Run: headless pygame with SDL's dummy video driver; simulated clock (each Clock.tick advances the game by its frame time, no real sleeping); random seed 0; keys injected as events and as key.get_pressed() state; no mouse input.
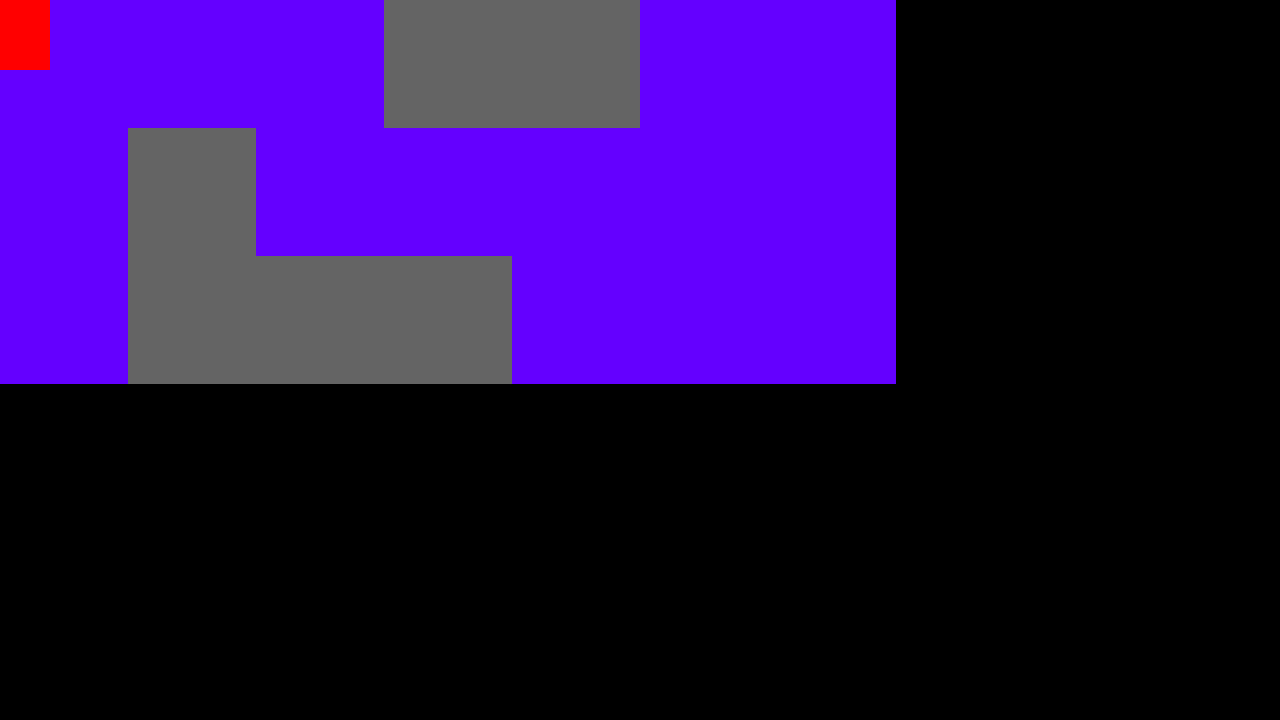
Frame 1 of 4 · flips 1–60 · no input
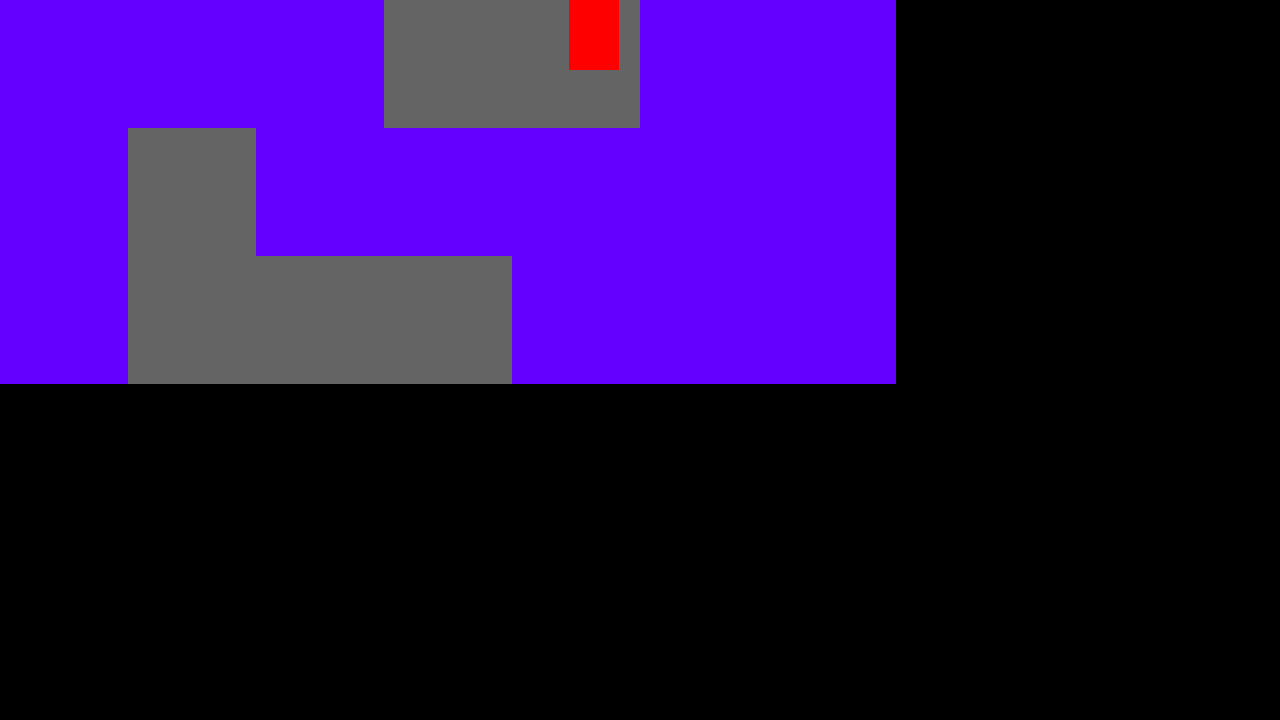
Frame 2 of 4 · flips 61–180 · tapped SPACE, RETURN · held RIGHT (→), D
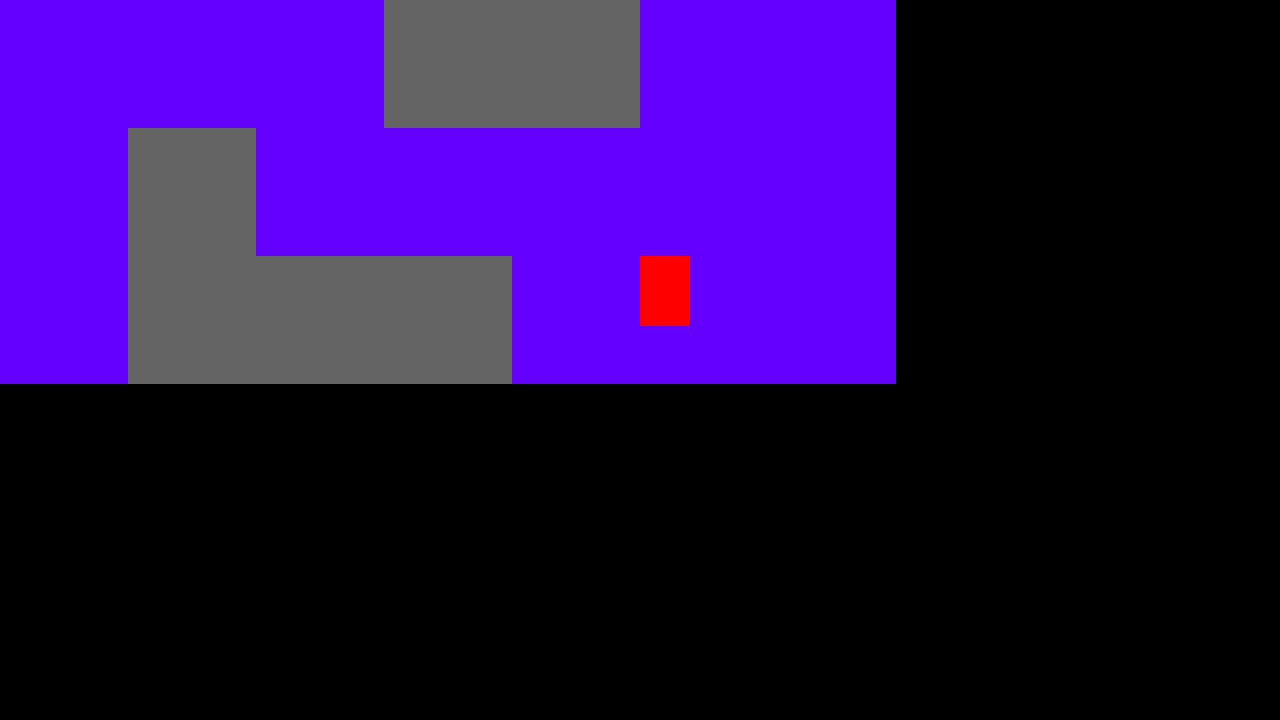
Frame 3 of 4 · flips 181–300 · held DOWN (↓), S
Frame 4 of 4 · flips 301–420 · held LEFT (←), A, UP (↑), W · screen unchanged from frame 3, image omitted

The pygame program that drew these frames:

# Example file showing a circle moving on screen
import pygame

# pygame setup
pygame.init()
screen = pygame.display.set_mode((1280, 720))
clock = pygame.time.Clock()
running = True
dt = 0

TILE_SIZE = 128
GRID_WIDTH = 7
GRID_HEIGHT = 3

level = [
    [0,0,0,1,1,0,0],
    [0,1,0,0,0,0,0],
    [0,1,1,1,0,0,0],
]

class Player:
  def __init__ (self,grid_position:tuple):

      self.grid_x = grid_position[0]
      self.grid_y = grid_position[1]

      self.pixel_x = self.grid_x*TILE_SIZE
      self.pixel_y = self.grid_y*TILE_SIZE

      self.target_x = self.pixel_x
      self.target_y = self.pixel_y

      self.speed = 300 
      self.height = 70
      self.width = 50
 
  
  def move(self):
    if self.pixel_x == self.target_x and self.pixel_y == self.target_y:
      keys = pygame.key.get_pressed()
      if keys[pygame.K_z]:
          self.try_move(0,-1)
      if keys[pygame.K_s]:
          self.try_move(0,1)
      if keys[pygame.K_q]:
          self.try_move(-1,0)
      if keys[pygame.K_d]:
          self.try_move(1,0)
  
  def try_move(self,dx:int,dy:int):
      new_x = self.grid_x + dx
      new_y = self.grid_y + dy
      if 0 <= new_x and new_x < GRID_WIDTH and 0 <= new_y and new_y < GRID_HEIGHT:
          self.grid_x = new_x
          self.grid_y = new_y
          self.target_x = self.grid_x * TILE_SIZE
          self.target_y = self.grid_y * TILE_SIZE

  def update(self, dt):
    if self.pixel_x < self.target_x:
        self.pixel_x += self.speed * dt
        if self.pixel_x > self.target_x:
            self.pixel_x = self.target_x
    if self.pixel_x > self.target_x:
        self.pixel_x -= self.speed * dt
        if self.pixel_x < self.target_x:
            self.pixel_x = self.target_x

    if self.pixel_y < self.target_y:
        self.pixel_y += self.speed * dt
        if self.pixel_y > self.target_y:
            self.pixel_y = self.target_y
    if self.pixel_y > self.target_y:
        self.pixel_y -= self.speed * dt
        if self.pixel_y < self.target_y:
            self.pixel_y = self.target_y

  def show(self,tile_size):
      pygame.draw.rect(screen, "red", (self.pixel_x, self.pixel_y, self.width, self.height ))


def grid_builder(grid_height:int,grid_width:int,tile_size:int):
    for row in range(grid_height):
      for col in range(grid_width):
          tile_type = level[row][col]
          x = col * tile_size
          y = row * tile_size

          if tile_type == 0:
              pygame.draw.rect(screen, (100,0,255), (x, y, TILE_SIZE, TILE_SIZE))
          elif tile_type == 1:
              pygame.draw.rect(screen, (100,100,100), (x, y, TILE_SIZE, TILE_SIZE))

player = Player((0,0))

while running:
    # poll for events
    # pygame.QUIT event means the user clicked X to close your window
    for event in pygame.event.get():
        if event.type == pygame.QUIT:
            running = False
    screen.fill((0,0,0))

    grid_builder(GRID_HEIGHT,GRID_WIDTH,TILE_SIZE)

    player.move()
    player.update(dt)
    player.show(TILE_SIZE)

    

    # flip() the display to put your work on screen
    pygame.display.flip()

    # limits FPS to 60
    # dt is delta time in seconds since last frame, used for framerate-
    # independent physics.
    dt = clock.tick(60) / 1000

pygame.quit()
